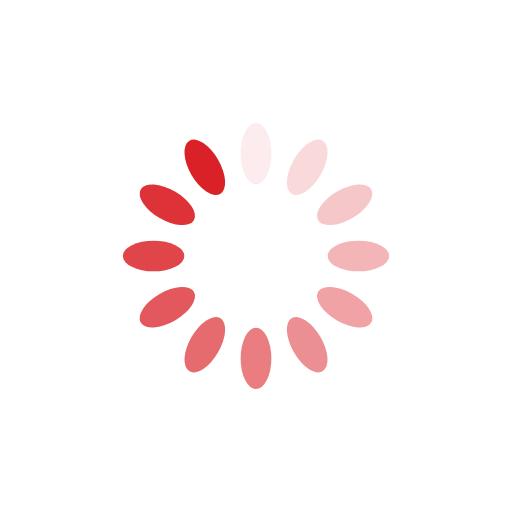
t = 0.00 s
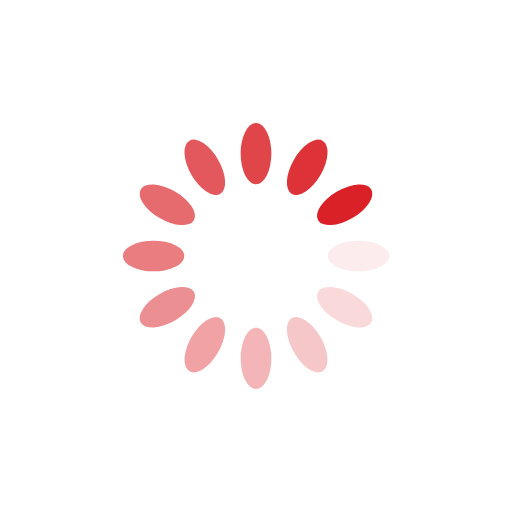
t = 0.25 s
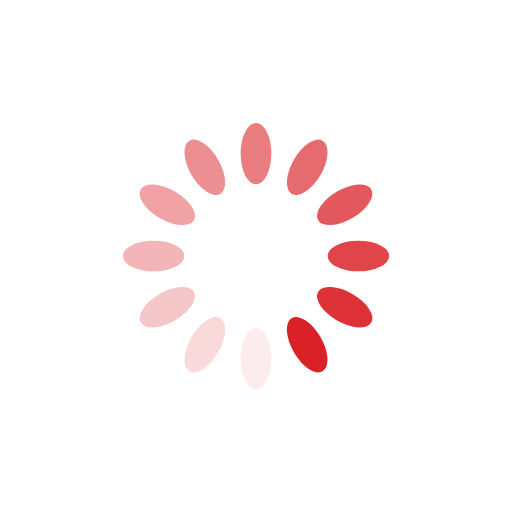
t = 0.50 s
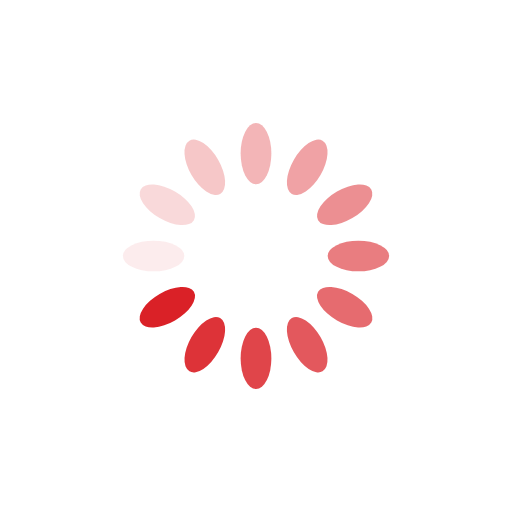
t = 0.75 s

The animated SVG that drew these frames (rendered in a browser with its animation timeline set to each time). Animation: 12 SMIL elements (animate=12); one cycle of 1.00 s, repeats indefinitely.

<?xml version="1.0" encoding="utf-8"?>
<svg xmlns="http://www.w3.org/2000/svg" xmlns:xlink="http://www.w3.org/1999/xlink" style="margin: auto; background: none; display: block; shape-rendering: auto;" width="200px" height="200px" viewBox="0 0 100 100" preserveAspectRatio="xMidYMid">
<g transform="rotate(0 50 50)">
  <rect x="47" y="24" rx="3" ry="6" width="6" height="12" fill="#da2127">
    <animate attributeName="opacity" values="1;0" keyTimes="0;1" dur="1s" begin="-0.9166666666666666s" repeatCount="indefinite"></animate>
  </rect>
</g><g transform="rotate(30 50 50)">
  <rect x="47" y="24" rx="3" ry="6" width="6" height="12" fill="#da2127">
    <animate attributeName="opacity" values="1;0" keyTimes="0;1" dur="1s" begin="-0.8333333333333334s" repeatCount="indefinite"></animate>
  </rect>
</g><g transform="rotate(60 50 50)">
  <rect x="47" y="24" rx="3" ry="6" width="6" height="12" fill="#da2127">
    <animate attributeName="opacity" values="1;0" keyTimes="0;1" dur="1s" begin="-0.75s" repeatCount="indefinite"></animate>
  </rect>
</g><g transform="rotate(90 50 50)">
  <rect x="47" y="24" rx="3" ry="6" width="6" height="12" fill="#da2127">
    <animate attributeName="opacity" values="1;0" keyTimes="0;1" dur="1s" begin="-0.6666666666666666s" repeatCount="indefinite"></animate>
  </rect>
</g><g transform="rotate(120 50 50)">
  <rect x="47" y="24" rx="3" ry="6" width="6" height="12" fill="#da2127">
    <animate attributeName="opacity" values="1;0" keyTimes="0;1" dur="1s" begin="-0.5833333333333334s" repeatCount="indefinite"></animate>
  </rect>
</g><g transform="rotate(150 50 50)">
  <rect x="47" y="24" rx="3" ry="6" width="6" height="12" fill="#da2127">
    <animate attributeName="opacity" values="1;0" keyTimes="0;1" dur="1s" begin="-0.5s" repeatCount="indefinite"></animate>
  </rect>
</g><g transform="rotate(180 50 50)">
  <rect x="47" y="24" rx="3" ry="6" width="6" height="12" fill="#da2127">
    <animate attributeName="opacity" values="1;0" keyTimes="0;1" dur="1s" begin="-0.4166666666666667s" repeatCount="indefinite"></animate>
  </rect>
</g><g transform="rotate(210 50 50)">
  <rect x="47" y="24" rx="3" ry="6" width="6" height="12" fill="#da2127">
    <animate attributeName="opacity" values="1;0" keyTimes="0;1" dur="1s" begin="-0.3333333333333333s" repeatCount="indefinite"></animate>
  </rect>
</g><g transform="rotate(240 50 50)">
  <rect x="47" y="24" rx="3" ry="6" width="6" height="12" fill="#da2127">
    <animate attributeName="opacity" values="1;0" keyTimes="0;1" dur="1s" begin="-0.25s" repeatCount="indefinite"></animate>
  </rect>
</g><g transform="rotate(270 50 50)">
  <rect x="47" y="24" rx="3" ry="6" width="6" height="12" fill="#da2127">
    <animate attributeName="opacity" values="1;0" keyTimes="0;1" dur="1s" begin="-0.16666666666666666s" repeatCount="indefinite"></animate>
  </rect>
</g><g transform="rotate(300 50 50)">
  <rect x="47" y="24" rx="3" ry="6" width="6" height="12" fill="#da2127">
    <animate attributeName="opacity" values="1;0" keyTimes="0;1" dur="1s" begin="-0.08333333333333333s" repeatCount="indefinite"></animate>
  </rect>
</g><g transform="rotate(330 50 50)">
  <rect x="47" y="24" rx="3" ry="6" width="6" height="12" fill="#da2127">
    <animate attributeName="opacity" values="1;0" keyTimes="0;1" dur="1s" begin="0s" repeatCount="indefinite"></animate>
  </rect>
</g>
<!-- [ldio] generated by https://loading.io/ --></svg>
